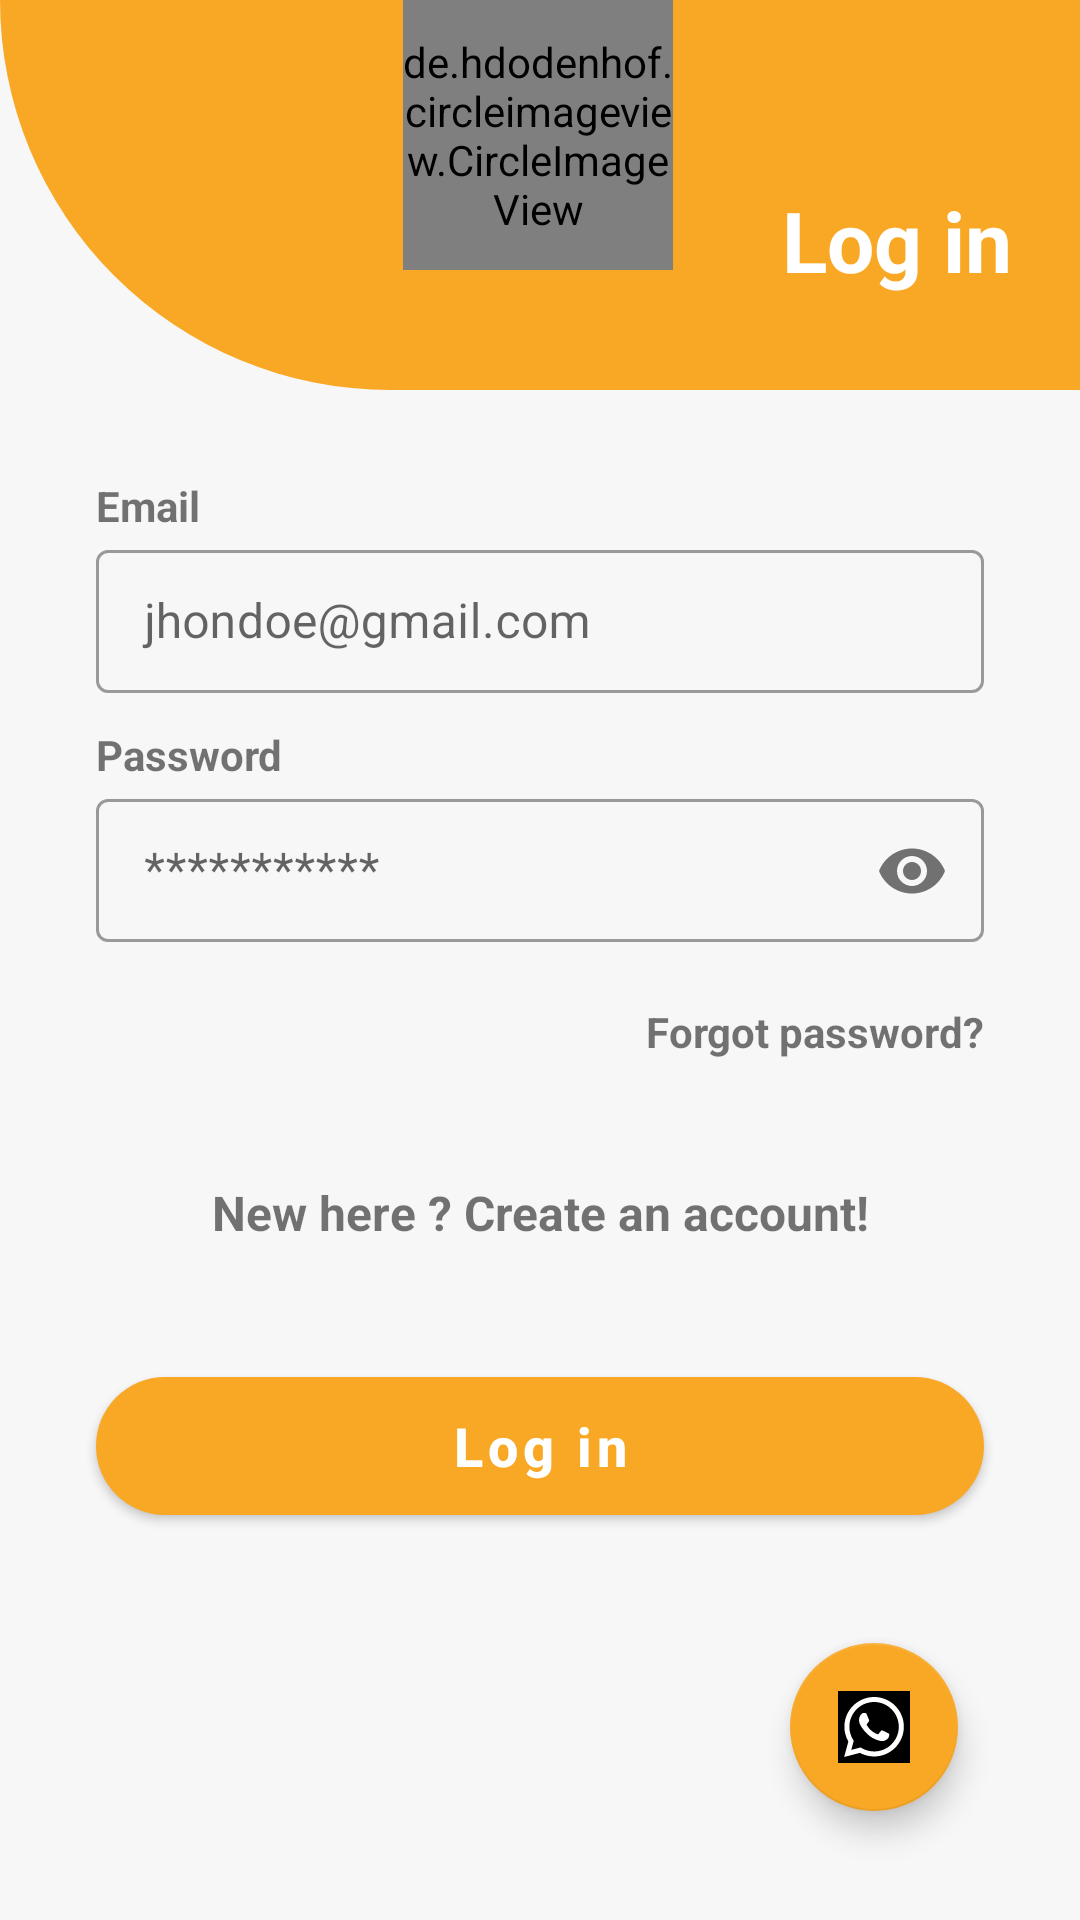

Write the Android layout XML for this screen, with the resource values it uses.
<!-- AndroidManifest.xml: activity theme PBarThemeLogin -->
<!-- res/layout/fragment_login.xml -->
<?xml version="1.0" encoding="utf-8"?>
<androidx.core.widget.NestedScrollView xmlns:android="http://schemas.android.com/apk/res/android"
    xmlns:app="http://schemas.android.com/apk/res-auto"
    xmlns:tools="http://schemas.android.com/tools"
    android:layout_width="match_parent"
    android:layout_height="match_parent"
    android:fillViewport="true">

    <androidx.constraintlayout.widget.ConstraintLayout
        android:layout_width="match_parent"
        android:layout_height="wrap_content"
        android:background="@color/colorBg"
        tools:context=".ui.fragment.login.LoginFragment">

        <View
            android:id="@+id/view"
            android:layout_width="wrap_content"
            android:layout_height="130dp"
            android:background="@drawable/login_back"
            app:layout_constraintEnd_toEndOf="parent"
            app:layout_constraintStart_toStartOf="parent"
            app:layout_constraintTop_toTopOf="parent" />

        <de.hdodenhof.circleimageview.CircleImageView
            android:id="@+id/imageView3"
            android:layout_width="90dp"
            android:layout_height="90dp"
            app:layout_constraintEnd_toEndOf="@+id/view"
            app:layout_constraintHorizontal_bias="0.498"
            app:layout_constraintStart_toStartOf="@+id/view"
            app:layout_constraintTop_toTopOf="@+id/view"
            android:src="@drawable/tikonsillogo"/>

        <TextView
            android:id="@+id/textView"
            android:layout_width="wrap_content"
            android:layout_height="wrap_content"
            android:layout_marginTop="30dp"
            android:scrollY="0dp"
            android:text="@string/singin"
            android:textColor="@color/white"
            android:textSize="28sp"
            android:textStyle="bold"
            app:layout_constraintBottom_toBottomOf="@+id/view"
            app:layout_constraintEnd_toEndOf="@id/guideline2"
            app:layout_constraintHorizontal_bias="0.954"
            app:layout_constraintStart_toStartOf="@id/guideline"
            app:layout_constraintTop_toTopOf="parent" />

        <TextView
            android:layout_width="wrap_content"
            android:layout_height="wrap_content"
            android:text="@string/email"
            android:textStyle="bold"
            app:layout_constraintBottom_toTopOf="@+id/layoutemaillogin"
            app:layout_constraintStart_toStartOf="@+id/layoutemaillogin" />

        <com.google.android.material.textfield.TextInputLayout
            android:id="@+id/layoutemaillogin"
            style="@style/Widget.MaterialComponents.TextInputLayout.OutlinedBox.Dense"
            android:layout_width="match_parent"
            android:layout_height="wrap_content"
            android:layout_marginStart="32dp"
            android:layout_marginEnd="32dp"
            android:hint="@string/defaulemail"
            android:layout_marginTop="50dp"
            app:helperTextTextColor="@color/design_default_color_error"
            app:layout_constraintEnd_toEndOf="@id/guideline2"
            app:layout_constraintStart_toStartOf="@id/guideline"
            app:layout_constraintTop_toBottomOf="@+id/guideline3"
            app:layout_constraintVertical_bias="0.2">

            <com.google.android.material.textfield.TextInputEditText
                android:id="@+id/emaillogin"
                android:layout_width="match_parent"
                android:layout_height="wrap_content"
                android:drawableStart="@drawable/ic_baseline_email_24"
                android:drawablePadding="10dp"
                android:inputType="textEmailAddress" />
        </com.google.android.material.textfield.TextInputLayout>


        <TextView
            android:layout_width="wrap_content"
            android:layout_height="wrap_content"
            android:text="@string/password"
            android:textStyle="bold"
            app:layout_constraintBottom_toTopOf="@+id/layoutpasswordlogin"
            app:layout_constraintStart_toStartOf="@+id/layoutpasswordlogin" />

        <com.google.android.material.textfield.TextInputLayout
            android:id="@+id/layoutpasswordlogin"
            style="@style/Widget.MaterialComponents.TextInputLayout.OutlinedBox.Dense"
            android:layout_width="match_parent"
            android:layout_height="wrap_content"
            android:layout_marginStart="32dp"
            android:layout_marginTop="30dp"
            android:layout_marginEnd="32dp"
            android:hint="@string/defaultpassword"
            app:helperTextTextColor="@color/design_default_color_error"
            app:layout_constraintEnd_toEndOf="@id/guideline2"
            app:layout_constraintStart_toStartOf="@id/guideline"
            app:layout_constraintTop_toBottomOf="@id/layoutemaillogin"
            app:passwordToggleEnabled="true">

            <com.google.android.material.textfield.TextInputEditText
                android:id="@+id/passwordlogin"
                android:layout_width="match_parent"
                android:layout_height="wrap_content"
                android:drawableStart="@drawable/ic_baseline_key_24"
                android:drawablePadding="10dp"
                android:inputType="textPassword" />
        </com.google.android.material.textfield.TextInputLayout>

        <TextView
            android:id="@+id/forgotPassword"
            android:layout_width="wrap_content"
            android:layout_height="wrap_content"
            app:layout_constraintEnd_toEndOf="@+id/layoutpasswordlogin"
            app:layout_constraintTop_toBottomOf="@+id/layoutpasswordlogin"
            android:layout_marginTop="20dp"
            android:textStyle="bold"
            android:text="@string/forgetpassword"/>

        <TextView
            android:id="@+id/iralregistro"
            android:layout_width="match_parent"
            android:layout_height="wrap_content"
            android:layout_marginStart="32dp"
            android:layout_marginTop="30dp"
            android:layout_marginEnd="32dp"
            android:padding="10dp"
            app:layout_constraintStart_toStartOf="@id/guideline"
            app:layout_constraintEnd_toEndOf="@id/guideline2"
            android:text="@string/Newhere"
            android:textAlignment="center"
            android:textSize="16sp"
            android:textStyle="bold"
            app:layout_constraintTop_toBottomOf="@+id/forgotPassword" />


        <com.google.android.material.button.MaterialButton
            android:id="@+id/btn_login"
            android:layout_width="match_parent"
            android:layout_height="58dp"
            android:layout_marginStart="32dp"
            android:layout_marginTop="28dp"
            android:layout_marginEnd="32dp"
            android:text="@string/singin"
            app:cornerRadius="50dp"
            android:textAllCaps="false"
            android:textColor="@color/white"
            android:textSize="18sp"
            android:textStyle="bold"
            app:layout_constraintEnd_toEndOf="@id/guideline2"
            app:layout_constraintStart_toStartOf="@id/guideline"
            app:layout_constraintTop_toBottomOf="@+id/iralregistro" />

        <ProgressBar
            android:id="@+id/progressBar"
            android:layout_width="20dp"
            android:layout_height="20dp"
            android:layout_marginTop="8dp"
            android:elevation="100dp"
            android:indeterminateDrawable="@drawable/circular_progress_bar"
            android:visibility="gone"
            app:layout_constraintBottom_toBottomOf="@+id/btn_login"
            app:layout_constraintEnd_toEndOf="@+id/btn_login"
            app:layout_constraintStart_toStartOf="@+id/btn_login"
            app:layout_constraintTop_toTopOf="@+id/btn_login" />
        <com.google.android.material.floatingactionbutton.FloatingActionButton
            android:id="@+id/whatsapp"
            android:layout_width="wrap_content"
            android:layout_height="wrap_content"
            android:layout_margin="30dp"
            android:backgroundTint="@color/colorboton"
            android:contentDescription="whatsapp"
            android:fadingEdge="none"
            android:minWidth="30dp"
            android:minHeight="30dp"
            android:src="@drawable/ic_baseline_whatsapp_24"
            android:tintMode="screen"
            app:layout_constraintTop_toBottomOf="@id/btn_login"
            app:layout_constraintBottom_toBottomOf="parent"
            app:layout_constraintEnd_toEndOf="@id/guideline2">

        </com.google.android.material.floatingactionbutton.FloatingActionButton>

        <androidx.constraintlayout.widget.Guideline
            android:id="@+id/guideline"
            android:layout_width="wrap_content"
            android:layout_height="wrap_content"
            android:orientation="vertical"
            app:layout_constraintGuide_begin="20dp"
            app:layout_constraintGuide_percent="0.03" />

        <androidx.constraintlayout.widget.Guideline
            android:id="@+id/guideline2"
            android:layout_width="wrap_content"
            android:layout_height="wrap_content"
            android:orientation="vertical"
            app:layout_constraintGuide_begin="20dp"
            app:layout_constraintGuide_percent="0.97" />

        <androidx.constraintlayout.widget.Guideline
            android:id="@+id/guideline3"
            android:layout_width="wrap_content"
            android:layout_height="wrap_content"
            android:orientation="horizontal"
            app:layout_constraintGuide_percent="0.2"
            app:layout_constraintStart_toStartOf="@id/guideline"
            app:layout_constraintEnd_toEndOf="@id/guideline2"
            android:layout_marginStart="20dp"
            android:layout_marginEnd="20dp"/>
    </androidx.constraintlayout.widget.ConstraintLayout>

</androidx.core.widget.NestedScrollView>
<!-- resources referenced by this layout -->
<resources>
  <color name="colorBg">#0F707070</color>
  <color name="colorboton">#F9A826</color>
  <color name="white">#FFFFFFFF</color>
  <!-- drawable circular_progress_bar (drawable) -->
  <?xml version="1.0" encoding="utf-8"?>
  <rotate xmlns:android="http://schemas.android.com/apk/res/android"
      android:pivotX="50%"
      android:pivotY="50%"
      android:fromDegrees="0"
      android:toDegrees="360">
  
      <shape
          android:shape="ring"
          android:innerRadiusRatio="3"
          android:thicknessRatio="8"
          android:useLevel="false">
  
          <size
              android:width="76dip"
              android:height="76dip" />
  
          <gradient
              android:type="sweep"
              android:useLevel="false"
              android:startColor="@color/white"
              android:endColor="@color/colorboton"
              android:angle="0"/>
  
      </shape>
  
  </rotate>
  <!-- drawable ic_baseline_whatsapp_24 (drawable) -->
  <vector android:height="24dp" android:tint="#31BF31"
      android:viewportHeight="24" android:viewportWidth="24"
      android:width="24dp" xmlns:android="http://schemas.android.com/apk/res/android">
      <path android:fillColor="@android:color/white" android:pathData="M19.05,4.91C17.18,3.03 14.69,2 12.04,2c-5.46,0 -9.91,4.45 -9.91,9.91c0,1.75 0.46,3.45 1.32,4.95L2.05,22l5.25,-1.38c1.45,0.79 3.08,1.21 4.74,1.21h0c0,0 0,0 0,0c5.46,0 9.91,-4.45 9.91,-9.91C21.95,9.27 20.92,6.78 19.05,4.91zM12.04,20.15L12.04,20.15c-1.48,0 -2.93,-0.4 -4.2,-1.15l-0.3,-0.18l-3.12,0.82l0.83,-3.04l-0.2,-0.31c-0.82,-1.31 -1.26,-2.83 -1.26,-4.38c0,-4.54 3.7,-8.24 8.24,-8.24c2.2,0 4.27,0.86 5.82,2.42c1.56,1.56 2.41,3.63 2.41,5.83C20.28,16.46 16.58,20.15 12.04,20.15zM16.56,13.99c-0.25,-0.12 -1.47,-0.72 -1.69,-0.81c-0.23,-0.08 -0.39,-0.12 -0.56,0.12c-0.17,0.25 -0.64,0.81 -0.78,0.97c-0.14,0.17 -0.29,0.19 -0.54,0.06c-0.25,-0.12 -1.05,-0.39 -1.99,-1.23c-0.74,-0.66 -1.23,-1.47 -1.38,-1.72c-0.14,-0.25 -0.02,-0.38 0.11,-0.51c0.11,-0.11 0.25,-0.29 0.37,-0.43c0.12,-0.14 0.17,-0.25 0.25,-0.41c0.08,-0.17 0.04,-0.31 -0.02,-0.43c-0.06,-0.12 -0.56,-1.34 -0.76,-1.84c-0.2,-0.48 -0.41,-0.42 -0.56,-0.43C8.86,7.33 8.7,7.33 8.53,7.33c-0.17,0 -0.43,0.06 -0.66,0.31C7.65,7.89 7.01,8.49 7.01,9.71c0,1.22 0.89,2.4 1.01,2.56c0.12,0.17 1.75,2.67 4.23,3.74c0.59,0.26 1.05,0.41 1.41,0.52c0.59,0.19 1.13,0.16 1.56,0.1c0.48,-0.07 1.47,-0.6 1.67,-1.18c0.21,-0.58 0.21,-1.07 0.14,-1.18S16.81,14.11 16.56,13.99z"/>
  </vector>
  <!-- drawable login_back (drawable-ldpi) -->
  <?xml version="1.0" encoding="utf-8"?>
  <shape xmlns:android="http://schemas.android.com/apk/res/android">
  
      <corners
          android:bottomLeftRadius="130dp"/>
      <gradient
          android:startColor="@color/colorboton"
          android:endColor="@color/colorboton"
          android:gradientRadius="18dp"/>
  </shape>
  <!-- drawable tikonsillogo: png bitmap (drawable, 609699 bytes) -->
  <string name="Newhere">New here ? Create an account!</string>
  <string name="defaulemail">jhondoe@gmail.com</string>
  <string name="defaultpassword" translatable="false">***********</string>
  <string name="email">Email</string>
  <string name="forgetpassword">Forgot password?</string>
  <string name="password">Password</string>
  <string name="singin">Log in</string>
  <style name="PBarThemeLogin" parent="Theme.MaterialComponents.Light.NoActionBar">
          <item name="colorSecondary">@color/purple_700</item>
          <item name="colorPrimary">@color/purple_700</item>
          <item name="colorPrimaryVariant">@color/purple_700</item>
          <item name="colorOnPrimary">@color/white</item>
          <item name="android:statusBarColor" tools:targetApi="l">?attr/colorPrimaryVariant</item>
      </style>
  <color name="purple_700">#F9A826</color>
</resources>
